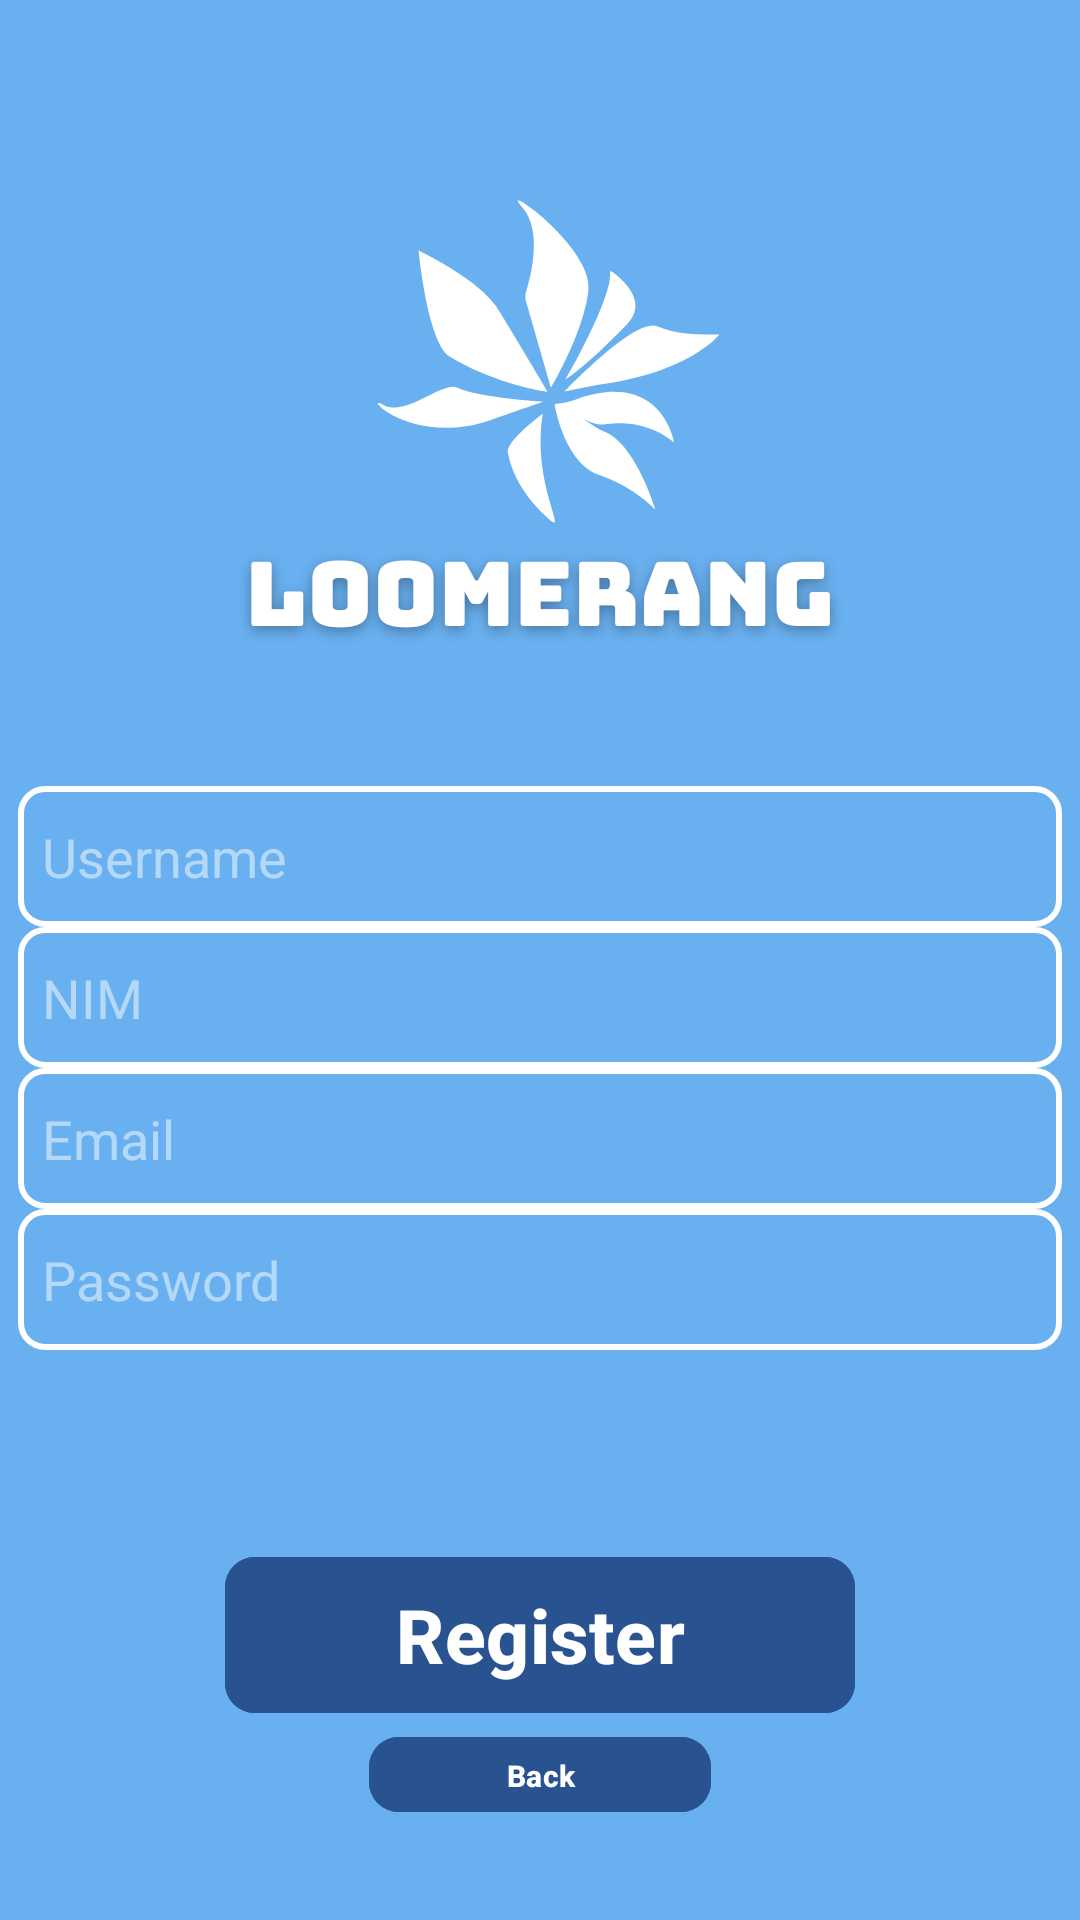

Produce the Android XML layout that renders to this screen, including the resource entries it uses.
<!-- AndroidManifest.xml: application theme Theme.Loomerang -->
<!-- res/layout/activity_register.xml -->
<?xml version="1.0" encoding="utf-8"?>
<androidx.constraintlayout.widget.ConstraintLayout xmlns:android="http://schemas.android.com/apk/res/android"
    xmlns:app="http://schemas.android.com/apk/res-auto"
    xmlns:tools="http://schemas.android.com/tools"
    android:id="@+id/main"
    android:layout_width="match_parent"
    android:layout_height="match_parent"
    android:background="@drawable/loomerangtoplogo"
    tools:context=".register">

    <EditText
        android:id="@+id/txtemail"
        android:layout_width="348dp"
        android:layout_height="47dp"
        android:background="@drawable/textboxoutline"
        android:ems="10"
        android:hint="Email"
        android:inputType="text"
        android:textColor="#FFFFFF"
        android:textColorHint="#80FFFFFF"
        app:boxBackgroundColor="@android:color/transparent"
        app:boxBackgroundMode="outline"
        app:boxStrokeColor="@android:color/white"
        app:layout_constraintEnd_toEndOf="@+id/txtnim"
        app:layout_constraintStart_toStartOf="@+id/txtnim"
        app:layout_constraintTop_toBottomOf="@+id/txtnim" />

    <EditText
        android:id="@+id/txtpassword"
        android:layout_width="348dp"
        android:layout_height="47dp"
        android:background="@drawable/textboxoutline"
        android:ems="10"
        android:hint="Password"
        android:inputType="text|textPassword"
        android:textColor="#FFFFFF"
        android:textColorHint="#80FFFFFF"
        app:boxBackgroundColor="@android:color/transparent"
        app:boxBackgroundMode="outline"
        app:boxStrokeColor="@android:color/white"
        app:layout_constraintEnd_toEndOf="@+id/txtemail"
        app:layout_constraintStart_toStartOf="@+id/txtemail"
        app:layout_constraintTop_toBottomOf="@+id/txtemail" />

    <EditText
        android:id="@+id/txtusername"
        android:layout_width="348dp"
        android:layout_height="47dp"
        android:background="@drawable/textboxoutline"
        android:ems="10"
        android:hint="Username"
        android:inputType="text"
        android:textColor="#FFFFFF"
        android:textColorHint="#80FFFFFF"
        app:boxBackgroundColor="@android:color/transparent"
        app:boxBackgroundMode="outline"
        app:boxStrokeColor="@android:color/white"
        app:layout_constraintBottom_toBottomOf="parent"
        app:layout_constraintEnd_toEndOf="parent"
        app:layout_constraintHorizontal_bias="0.492"
        app:layout_constraintStart_toStartOf="parent"
        app:layout_constraintTop_toTopOf="parent"
        app:layout_constraintVertical_bias="0.442" />

    <EditText
        android:id="@+id/txtnim"
        android:layout_width="348dp"
        android:layout_height="47dp"
        android:background="@drawable/textboxoutline"
        android:ems="10"
        android:hint="NIM"
        android:inputType="text"
        android:textColor="#FFFFFF"
        android:textColorHint="#80FFFFFF"
        app:boxBackgroundColor="@android:color/transparent"
        app:boxBackgroundMode="outline"
        app:boxStrokeColor="@android:color/white"
        app:layout_constraintEnd_toEndOf="@+id/txtusername"
        app:layout_constraintStart_toStartOf="@+id/txtusername"
        app:layout_constraintTop_toBottomOf="@+id/txtusername" />


    <Button
        android:id="@+id/registerbtn"
        android:layout_width="210dp"
        android:layout_height="60dp"
        android:backgroundTint="#285390"
        android:text="Register"
        android:textColorLink="@color/white"
        android:textSize="25dp"
        android:textStyle="bold"
        app:cornerRadius="10dp"
        app:iconPadding="8dp"
        app:layout_constraintBottom_toBottomOf="parent"
        app:layout_constraintEnd_toEndOf="parent"
        app:layout_constraintStart_toStartOf="parent"
        app:layout_constraintTop_toBottomOf="@+id/txtpassword" />

    <Button
        android:id="@+id/backbtn"
        android:layout_width="114dp"
        android:layout_height="33dp"
        android:backgroundTint="#285390"
        android:text="Back"
        android:textColorLink="@color/white"
        android:textSize="10dp"
        android:textStyle="bold"
        app:cornerRadius="10dp"
        app:iconPadding="8dp"
        app:layout_constraintEnd_toEndOf="@+id/registerbtn"
        app:layout_constraintStart_toStartOf="@+id/registerbtn"
        app:layout_constraintTop_toBottomOf="@+id/registerbtn" />
</androidx.constraintlayout.widget.ConstraintLayout>
<!-- resources referenced by this layout -->
<resources>
  <color name="white">#FFFFFFFF</color>
  <!-- drawable loomerangtoplogo: png bitmap (drawable, 53310 bytes) -->
  <!-- drawable textboxoutline (drawable) -->
  <?xml version="1.0" encoding="utf-8"?>
  <shape xmlns:android="http://schemas.android.com/apk/res/android"
      android:shape="rectangle">
  
      
      <stroke android:width="2dp" android:color="#FFFFFF"/> 
      <corners android:radius="8dp"/> 
      <padding
          android:left="8dp"
          android:top="8dp"
          android:right="8dp"
          android:bottom="8dp"/>
  </shape>
  <style name="Theme.Loomerang" parent="Theme.Material3.DayNight.NoActionBar">
      </style>
</resources>
